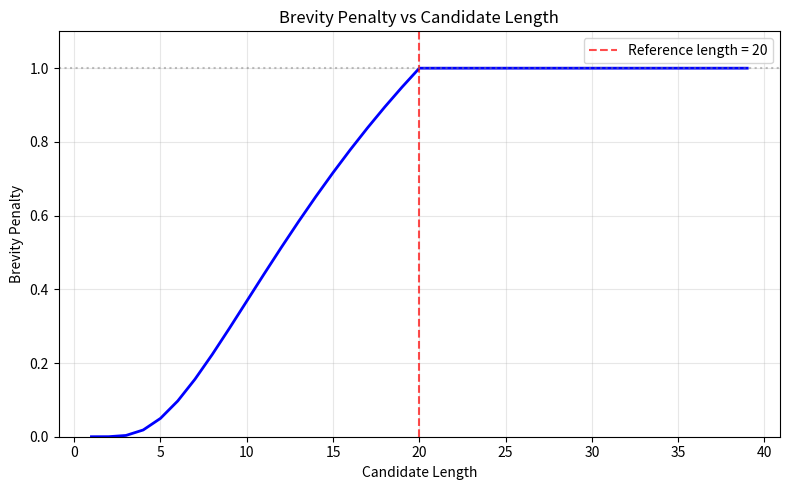
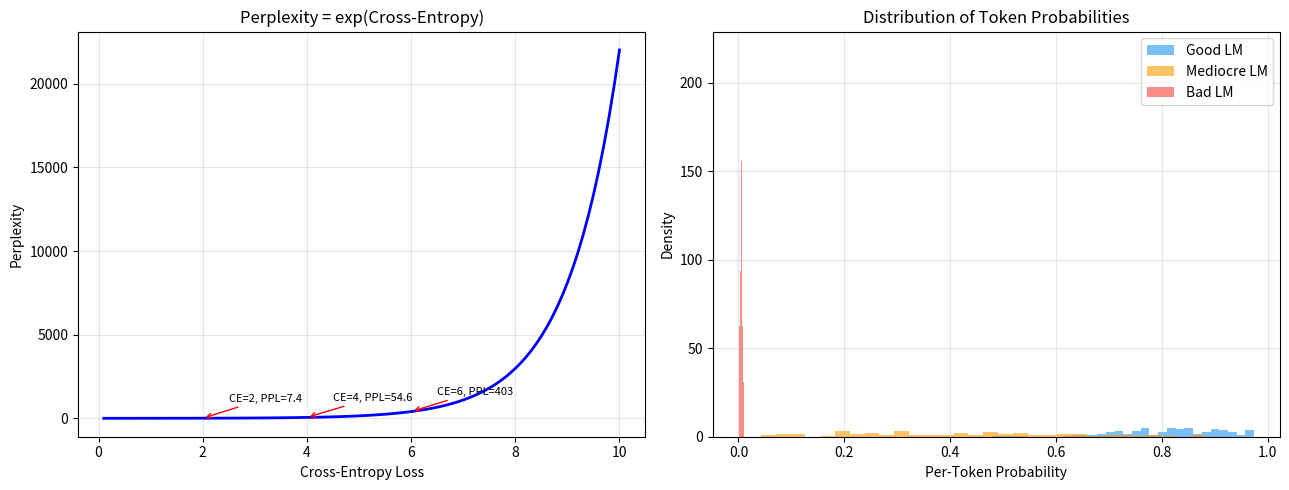
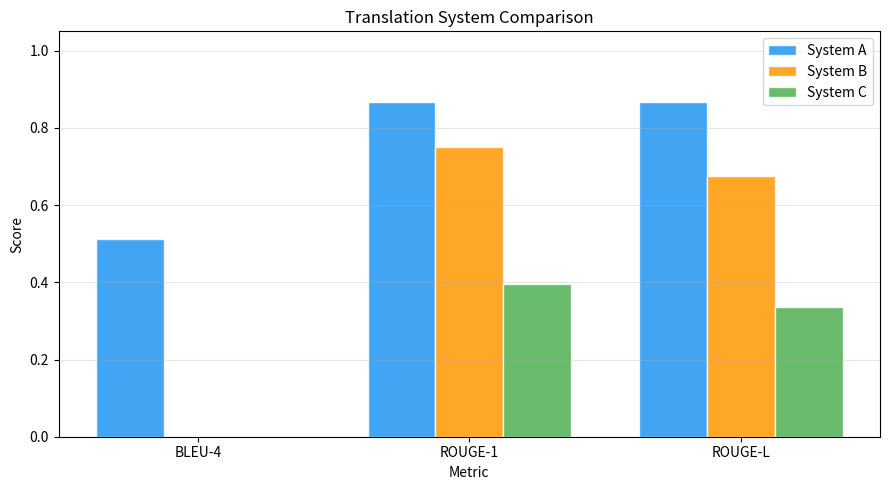
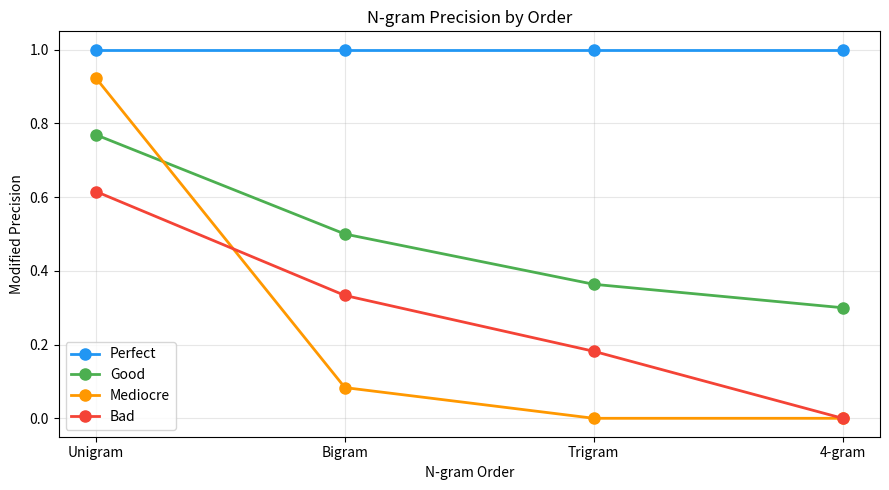

The matplotlib source for these figures, in order:
import numpy as np
import matplotlib.pyplot as plt
from collections import Counter

def get_ngrams(tokens, n):
    """Extract n-grams from a token list."""
    return [tuple(tokens[i:i+n]) for i in range(len(tokens) - n + 1)]


def modified_precision(candidate, references, n):
    """Compute modified n-gram precision (clipped counts).
    
    For each n-gram in candidate, count is clipped to max count in any reference.
    This prevents gaming by repeating common n-grams.
    """
    candidate_ngrams = get_ngrams(candidate, n)
    if len(candidate_ngrams) == 0:
        return 0.0
    
    candidate_counts = Counter(candidate_ngrams)
    
    # For each n-gram, find max count across all references
    max_ref_counts = Counter()
    for ref in references:
        ref_counts = Counter(get_ngrams(ref, n))
        for ngram, count in ref_counts.items():
            max_ref_counts[ngram] = max(max_ref_counts[ngram], count)
    
    # Clip candidate counts
    clipped_total = 0
    total = 0
    for ngram, count in candidate_counts.items():
        clipped_total += min(count, max_ref_counts.get(ngram, 0))
        total += count
    
    return clipped_total / total


def brevity_penalty(candidate, references):
    """Brevity penalty: penalize if candidate is shorter than closest reference."""
    c = len(candidate)
    # Choose reference length closest to candidate length
    ref_lengths = [len(ref) for ref in references]
    r = min(ref_lengths, key=lambda x: (abs(x - c), x))
    
    if c > r:
        return 1.0
    elif c == 0:
        return 0.0
    else:
        return np.exp(1 - r / c)


def bleu_score(candidate, references, max_n=4, weights=None):
    """Compute BLEU score.
    
    Args:
        candidate: list of tokens
        references: list of list of tokens
        max_n: maximum n-gram order
        weights: weights for each n-gram order (default: uniform)
    """
    if weights is None:
        weights = [1.0 / max_n] * max_n
    
    bp = brevity_penalty(candidate, references)
    
    # Compute weighted log precision
    log_precisions = []
    precisions = []
    for n in range(1, max_n + 1):
        p = modified_precision(candidate, references, n)
        precisions.append(p)
        if p > 0:
            log_precisions.append(weights[n-1] * np.log(p))
        else:
            # If any precision is 0, BLEU is 0
            return 0.0, bp, precisions
    
    score = bp * np.exp(sum(log_precisions))
    return score, bp, precisions


# Demo
reference1 = "the cat is on the mat".split()
reference2 = "there is a cat on the mat".split()
references = [reference1, reference2]

candidate_good = "the cat is on the mat".split()
candidate_ok   = "the the the the the the".split()
candidate_bad  = "a dog sat on a log".split()
candidate_short = "the cat".split()

print("Reference 1:", ' '.join(reference1))
print("Reference 2:", ' '.join(reference2))
print()

for name, cand in [('Perfect', candidate_good), ('Repetitive', candidate_ok),
                    ('Wrong', candidate_bad), ('Too short', candidate_short)]:
    score, bp, precs = bleu_score(cand, references)
    prec_str = ', '.join(f'{p:.3f}' for p in precs)
    print(f"{name:>12}: '{' '.join(cand)}'")
    print(f"             BLEU={score:.4f}, BP={bp:.4f}, P1..P4=[{prec_str}]")
    print()

# Why modified precision? Demonstrate the "the the the" problem
candidate_gaming = "the the the the the the".split()
ref = ["the cat is on the mat".split()]

# Unmodified precision: count all 'the' occurrences
unigrams_cand = get_ngrams(candidate_gaming, 1)
unigrams_ref = get_ngrams(ref[0], 1)
naive_matches = sum(1 for ug in unigrams_cand if ug in unigrams_ref)
naive_precision = naive_matches / len(unigrams_cand)

# Modified precision: clip to max reference count
mod_precision = modified_precision(candidate_gaming, ref, 1)

print(f"Candidate: '{' '.join(candidate_gaming)}'")
print(f"Reference: '{' '.join(ref[0])}'")
print(f"\nNaive unigram precision:    {naive_precision:.3f} (6/6 — 'the' matches every time!)")
print(f"Modified unigram precision: {mod_precision:.3f} (2/6 — 'the' appears max 2 times in ref)")
print("\nModified precision prevents gaming by clipping counts.")

# Visualize brevity penalty
ref_length = 20
candidate_lengths = np.arange(1, 40)
bps = [np.exp(1 - ref_length / c) if c <= ref_length else 1.0 for c in candidate_lengths]

fig, ax = plt.subplots(figsize=(8, 5))
ax.plot(candidate_lengths, bps, 'b-', linewidth=2)
ax.axvline(x=ref_length, color='red', linestyle='--', alpha=0.7, label=f'Reference length = {ref_length}')
ax.axhline(y=1.0, color='gray', linestyle=':', alpha=0.5)
ax.set_xlabel('Candidate Length')
ax.set_ylabel('Brevity Penalty')
ax.set_title('Brevity Penalty vs Candidate Length')
ax.legend()
ax.grid(True, alpha=0.3)
ax.set_ylim(0, 1.1)
plt.tight_layout()
plt.show()

print("BP = 1 if candidate >= reference length (no penalty for being too long).")
print("BP decays exponentially as candidate gets shorter than reference.")
print("Without BP, a system could achieve high precision by outputting very short, safe translations.")

def rouge_n(candidate, reference, n=1):
    """ROUGE-N: n-gram recall, precision, and F1.
    
    Recall = matched n-grams / reference n-grams
    Precision = matched n-grams / candidate n-grams
    """
    cand_ngrams = Counter(get_ngrams(candidate, n))
    ref_ngrams = Counter(get_ngrams(reference, n))
    
    if len(ref_ngrams) == 0 or len(cand_ngrams) == 0:
        return {'precision': 0.0, 'recall': 0.0, 'f1': 0.0}
    
    # Count overlapping n-grams (clipped)
    overlap = 0
    for ngram, count in ref_ngrams.items():
        overlap += min(count, cand_ngrams.get(ngram, 0))
    
    recall = overlap / sum(ref_ngrams.values())
    precision = overlap / sum(cand_ngrams.values())
    f1 = 2 * precision * recall / (precision + recall) if (precision + recall) > 0 else 0.0
    
    return {'precision': precision, 'recall': recall, 'f1': f1}


def lcs_length(x, y):
    """Compute length of Longest Common Subsequence using DP."""
    m, n = len(x), len(y)
    dp = np.zeros((m + 1, n + 1), dtype=int)
    
    for i in range(1, m + 1):
        for j in range(1, n + 1):
            if x[i-1] == y[j-1]:
                dp[i][j] = dp[i-1][j-1] + 1
            else:
                dp[i][j] = max(dp[i-1][j], dp[i][j-1])
    
    return dp[m][n]


def rouge_l(candidate, reference):
    """ROUGE-L: LCS-based F1.
    
    Recall = LCS(cand, ref) / len(ref)
    Precision = LCS(cand, ref) / len(cand)
    """
    if len(candidate) == 0 or len(reference) == 0:
        return {'precision': 0.0, 'recall': 0.0, 'f1': 0.0}
    
    lcs = lcs_length(candidate, reference)
    recall = lcs / len(reference)
    precision = lcs / len(candidate)
    f1 = 2 * precision * recall / (precision + recall) if (precision + recall) > 0 else 0.0
    
    return {'precision': precision, 'recall': recall, 'f1': f1}


# Demo: summarization evaluation
reference_summary = "the cat sat on the mat in the living room".split()
candidate_summaries = {
    'Good':     "the cat sat on the mat".split(),
    'Reworded': "a cat was sitting on a mat".split(),
    'Partial':  "the cat is happy".split(),
    'Wrong':    "dogs run in the park".split(),
}

print(f"Reference: '{' '.join(reference_summary)}'\n")
print(f"{'Candidate':<12} {'ROUGE-1 F1':>12} {'ROUGE-2 F1':>12} {'ROUGE-L F1':>12}")
print("-" * 50)
for name, cand in candidate_summaries.items():
    r1 = rouge_n(cand, reference_summary, n=1)
    r2 = rouge_n(cand, reference_summary, n=2)
    rl = rouge_l(cand, reference_summary)
    print(f"{name:<12} {r1['f1']:>12.4f} {r2['f1']:>12.4f} {rl['f1']:>12.4f}")

# Detailed breakdown for one example
cand = "the cat sat on the mat".split()
ref = "the cat sat on the mat in the living room".split()

print(f"Candidate: '{' '.join(cand)}'")
print(f"Reference: '{' '.join(ref)}'")
print()

for n, name in [(1, 'ROUGE-1'), (2, 'ROUGE-2')]:
    result = rouge_n(cand, ref, n)
    cand_ng = Counter(get_ngrams(cand, n))
    ref_ng = Counter(get_ngrams(ref, n))
    overlap = sum(min(count, cand_ng.get(ng, 0)) for ng, count in ref_ng.items())
    print(f"{name}:")
    print(f"  Candidate {n}-grams: {sum(cand_ng.values())}, Reference {n}-grams: {sum(ref_ng.values())}")
    print(f"  Overlap: {overlap}")
    print(f"  Recall:    {result['recall']:.4f} ({overlap}/{sum(ref_ng.values())})")
    print(f"  Precision: {result['precision']:.4f} ({overlap}/{sum(cand_ng.values())})")
    print(f"  F1:        {result['f1']:.4f}")
    print()

rl = rouge_l(cand, ref)
lcs = lcs_length(cand, ref)
print(f"ROUGE-L:")
print(f"  LCS length: {lcs}")
print(f"  Recall:    {rl['recall']:.4f} ({lcs}/{len(ref)})")
print(f"  Precision: {rl['precision']:.4f} ({lcs}/{len(cand)})")
print(f"  F1:        {rl['f1']:.4f}")

# ROUGE-L captures non-contiguous matches that ROUGE-N misses
ref = "police killed the gunman".split()

cand1 = "police killed the gunman".split()      # exact match
cand2 = "police the gunman killed".split()       # reordered
cand3 = "the gunman was killed by police".split()  # passive voice

print(f"Reference: '{' '.join(ref)}'\n")

for name, cand in [('Exact', cand1), ('Reordered', cand2), ('Passive', cand3)]:
    r1 = rouge_n(cand, ref, 1)
    r2 = rouge_n(cand, ref, 2)
    rl = rouge_l(cand, ref)
    lcs = lcs_length(cand, ref)
    print(f"{name:>10}: '{' '.join(cand)}'")
    print(f"           ROUGE-1 F1={r1['f1']:.3f}, ROUGE-2 F1={r2['f1']:.3f}, "
          f"ROUGE-L F1={rl['f1']:.3f} (LCS={lcs})")

print("\nROUGE-L finds the longest common subsequence, capturing word overlap")
print("even when word order differs. ROUGE-2 is strict about bigram order.")

def perplexity_from_logprobs(log_probs):
    """Compute perplexity from per-token log probabilities.
    
    log_probs: array of log p(w_i | w_{<i}) for each token
    """
    avg_neg_logprob = -np.mean(log_probs)
    return np.exp(avg_neg_logprob)


def perplexity_from_cross_entropy(cross_entropy_loss):
    """Perplexity = exp(cross-entropy loss).
    
    This is how it is computed in practice with neural LMs:
    the cross-entropy loss from training IS the average negative log-likelihood.
    """
    return np.exp(cross_entropy_loss)


# Simulate log-probabilities from different quality language models
np.random.seed(42)
n_tokens = 100
vocab_size = 10000

# Good LM: assigns high probability to correct tokens
logprobs_good = np.log(np.random.beta(8, 2, n_tokens))  # mostly high probs

# Mediocre LM
logprobs_med = np.log(np.random.beta(2, 3, n_tokens))

# Bad LM: near-random
logprobs_bad = np.log(np.random.uniform(1e-4, 1.0/100, n_tokens))

# Uniform random baseline
logprobs_random = np.full(n_tokens, np.log(1.0 / vocab_size))

print(f"{'Model':<15} {'Avg log P':>12} {'Cross-Entropy':>15} {'Perplexity':>12}")
print("-" * 57)
for name, lp in [('Good LM', logprobs_good), ('Mediocre LM', logprobs_med),
                  ('Bad LM', logprobs_bad), ('Random', logprobs_random)]:
    ce = -np.mean(lp)
    ppl = perplexity_from_logprobs(lp)
    print(f"{name:<15} {np.mean(lp):>12.4f} {ce:>15.4f} {ppl:>12.1f}")

print(f"\nRandom baseline perplexity = vocab size = {vocab_size}")
print("Lower perplexity = better language model.")

# Visualize: cross-entropy loss to perplexity mapping
ce_values = np.linspace(0.1, 10, 100)
ppl_values = np.exp(ce_values)

fig, axes = plt.subplots(1, 2, figsize=(13, 5))

ax = axes[0]
ax.plot(ce_values, ppl_values, 'b-', linewidth=2)
ax.set_xlabel('Cross-Entropy Loss')
ax.set_ylabel('Perplexity')
ax.set_title('Perplexity = exp(Cross-Entropy)')
ax.grid(True, alpha=0.3)
# Mark common values
for ce, label in [(2.0, 'CE=2, PPL=7.4'), (4.0, 'CE=4, PPL=54.6'), (6.0, 'CE=6, PPL=403')]:
    ax.annotate(label, xy=(ce, np.exp(ce)), fontsize=8,
                arrowprops=dict(arrowstyle='->', color='red'), 
                xytext=(ce+0.5, np.exp(ce)+1000))

# Per-token probability distribution for different models
ax = axes[1]
ax.hist(np.exp(logprobs_good), bins=30, alpha=0.6, label='Good LM', color='#2196F3', density=True)
ax.hist(np.exp(logprobs_med), bins=30, alpha=0.6, label='Mediocre LM', color='#FF9800', density=True)
ax.hist(np.exp(logprobs_bad), bins=30, alpha=0.6, label='Bad LM', color='#F44336', density=True)
ax.set_xlabel('Per-Token Probability')
ax.set_ylabel('Density')
ax.set_title('Distribution of Token Probabilities')
ax.legend()
ax.grid(True, alpha=0.3)

plt.tight_layout()
plt.show()

def cosine_similarity(a, b):
    """Cosine similarity between two vectors."""
    return np.dot(a, b) / (np.linalg.norm(a) * np.linalg.norm(b) + 1e-8)


def bertscore_simplified(cand_embeddings, ref_embeddings):
    """Simplified BERTScore using pre-computed embeddings.
    
    In practice, you would use a BERT model to get contextual embeddings.
    Here we demonstrate the matching algorithm.
    """
    n_cand = len(cand_embeddings)
    n_ref = len(ref_embeddings)
    
    # Compute all pairwise cosine similarities
    sim_matrix = np.zeros((n_cand, n_ref))
    for i in range(n_cand):
        for j in range(n_ref):
            sim_matrix[i, j] = cosine_similarity(cand_embeddings[i], ref_embeddings[j])
    
    # Precision: for each candidate token, find best match in reference
    precision = np.mean(np.max(sim_matrix, axis=1))
    
    # Recall: for each reference token, find best match in candidate
    recall = np.mean(np.max(sim_matrix, axis=0))
    
    # F1
    f1 = 2 * precision * recall / (precision + recall) if (precision + recall) > 0 else 0.0
    
    return {'precision': precision, 'recall': recall, 'f1': f1, 'sim_matrix': sim_matrix}


# Simulate word embeddings (normally from BERT)
# Make similar words have similar embeddings
np.random.seed(42)
dim = 50

# Create a simple word embedding table
word_embeddings = {}
base_vectors = {
    'cat': np.random.randn(dim),
    'dog': None,  # will be similar to cat
    'sat': np.random.randn(dim),
    'sitting': None,  # similar to sat
    'on': np.random.randn(dim),
    'the': np.random.randn(dim),
    'a': None,  # similar to the
    'mat': np.random.randn(dim),
    'rug': None,  # similar to mat
    'table': np.random.randn(dim),
}

# Make similar words close in embedding space
word_embeddings['cat'] = base_vectors['cat']
word_embeddings['dog'] = base_vectors['cat'] + 0.3 * np.random.randn(dim)
word_embeddings['sat'] = base_vectors['sat']
word_embeddings['sitting'] = base_vectors['sat'] + 0.2 * np.random.randn(dim)
word_embeddings['on'] = base_vectors['on']
word_embeddings['the'] = base_vectors['the']
word_embeddings['a'] = base_vectors['the'] + 0.2 * np.random.randn(dim)
word_embeddings['mat'] = base_vectors['mat']
word_embeddings['rug'] = base_vectors['mat'] + 0.2 * np.random.randn(dim)
word_embeddings['table'] = base_vectors['table']

# Compare: exact match vs paraphrase vs wrong
ref_tokens = ['the', 'cat', 'sat', 'on', 'the', 'mat']
cand_exact = ['the', 'cat', 'sat', 'on', 'the', 'mat']
cand_para = ['a', 'cat', 'sitting', 'on', 'a', 'rug']  # paraphrase
cand_wrong = ['the', 'dog', 'sat', 'on', 'the', 'table']

print(f"Reference: {' '.join(ref_tokens)}\n")

for name, cand_tokens in [('Exact match', cand_exact), ('Paraphrase', cand_para), ('Wrong', cand_wrong)]:
    cand_emb = [word_embeddings[w] for w in cand_tokens]
    ref_emb = [word_embeddings[w] for w in ref_tokens]
    
    # ROUGE-1 for comparison
    r1 = rouge_n(cand_tokens, ref_tokens, 1)
    # BERTScore
    bs = bertscore_simplified(cand_emb, ref_emb)
    
    print(f"{name:>15}: '{' '.join(cand_tokens)}'")
    print(f"                ROUGE-1 F1 = {r1['f1']:.3f}, BERTScore F1 = {bs['f1']:.3f}")

print("\nBERTScore captures that 'rug' is similar to 'mat', 'sitting' to 'sat', etc.")
print("ROUGE only counts exact word overlap.")

# Multiple translation pairs
translation_pairs = [
    {
        'source': 'Der Hund liegt auf dem Boden.',
        'reference': 'the dog is lying on the floor'.split(),
        'system_a': 'the dog lies on the floor'.split(),
        'system_b': 'the dog is on floor'.split(),
        'system_c': 'a hound rests on the ground'.split(),
    },
    {
        'source': 'Das Wetter ist heute sehr schoen.',
        'reference': 'the weather is very nice today'.split(),
        'system_a': 'the weather is very beautiful today'.split(),
        'system_b': 'today weather nice'.split(),
        'system_c': 'it is a beautiful day today'.split(),
    },
    {
        'source': 'Ich habe das Buch gelesen.',
        'reference': 'i have read the book'.split(),
        'system_a': 'i have read the book'.split(),
        'system_b': 'i read book'.split(),
        'system_c': 'the book was read by me'.split(),
    },
]

# Compute corpus-level metrics for each system
systems_bleu = {'System A': [], 'System B': [], 'System C': []}
systems_rouge1 = {'System A': [], 'System B': [], 'System C': []}
systems_rougel = {'System A': [], 'System B': [], 'System C': []}

for pair in translation_pairs:
    ref = [pair['reference']]  # BLEU expects list of references
    for sys_name, sys_key in [('System A', 'system_a'), ('System B', 'system_b'), ('System C', 'system_c')]:
        cand = pair[sys_key]
        b, _, _ = bleu_score(cand, ref, max_n=4)
        r1 = rouge_n(cand, pair['reference'], 1)
        rl = rouge_l(cand, pair['reference'])
        systems_bleu[sys_name].append(b)
        systems_rouge1[sys_name].append(r1['f1'])
        systems_rougel[sys_name].append(rl['f1'])

print(f"{'System':<12} {'Avg BLEU-4':>12} {'Avg ROUGE-1':>14} {'Avg ROUGE-L':>14}")
print("-" * 55)
for sys_name in ['System A', 'System B', 'System C']:
    print(f"{sys_name:<12} {np.mean(systems_bleu[sys_name]):>12.4f} "
          f"{np.mean(systems_rouge1[sys_name]):>14.4f} "
          f"{np.mean(systems_rougel[sys_name]):>14.4f}")

print("\nSystem A: close paraphrases. System B: short/incomplete. System C: restructured.")

# Visualize metric comparison
fig, ax = plt.subplots(figsize=(9, 5))

metrics = ['BLEU-4', 'ROUGE-1', 'ROUGE-L']
x = np.arange(len(metrics))
width = 0.25
colors = ['#2196F3', '#FF9800', '#4CAF50']

for i, sys_name in enumerate(['System A', 'System B', 'System C']):
    vals = [
        np.mean(systems_bleu[sys_name]),
        np.mean(systems_rouge1[sys_name]),
        np.mean(systems_rougel[sys_name]),
    ]
    ax.bar(x + i * width, vals, width, label=sys_name, color=colors[i], alpha=0.85, edgecolor='white')

ax.set_xlabel('Metric')
ax.set_ylabel('Score')
ax.set_title('Translation System Comparison')
ax.set_xticks(x + width)
ax.set_xticklabels(metrics)
ax.legend()
ax.grid(True, alpha=0.3, axis='y')
ax.set_ylim(0, 1.05)

plt.tight_layout()
plt.show()

# Show how BLEU changes with n-gram order
ref = ["the quick brown fox jumps over the lazy dog near the river bank".split()]
candidates = {
    'Perfect':  "the quick brown fox jumps over the lazy dog near the river bank".split(),
    'Good':     "the fast brown fox jumped over a lazy dog near the river bank".split(),
    'Mediocre': "a brown fox the over dog lazy jumps river the near bank quick".split(),
    'Bad':      "the the the fox the over the lazy the near the river the".split(),
}

fig, ax = plt.subplots(figsize=(9, 5))
x = [1, 2, 3, 4]
colors_map = {'Perfect': '#2196F3', 'Good': '#4CAF50', 'Mediocre': '#FF9800', 'Bad': '#F44336'}

for name, cand in candidates.items():
    precisions = [modified_precision(cand, ref, n) for n in x]
    ax.plot(x, precisions, 'o-', label=name, color=colors_map[name], linewidth=2, markersize=8)

ax.set_xlabel('N-gram Order')
ax.set_ylabel('Modified Precision')
ax.set_title('N-gram Precision by Order')
ax.set_xticks(x)
ax.set_xticklabels(['Unigram', 'Bigram', 'Trigram', '4-gram'])
ax.legend()
ax.grid(True, alpha=0.3)
ax.set_ylim(-0.05, 1.05)

plt.tight_layout()
plt.show()

print("Higher n-gram precisions capture fluency and word order.")
print("The 'Mediocre' candidate has many correct unigrams but bad word order (low bigram+).")
